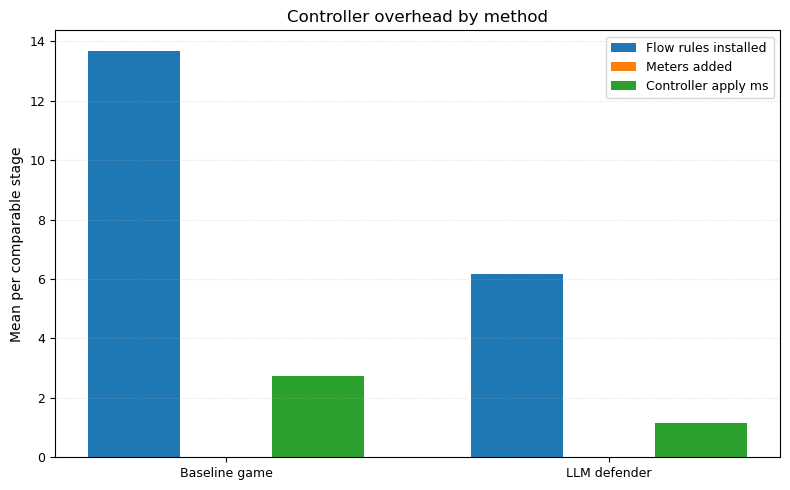

The data file committed next to this chart (first rows):
method, flow_rules_installed, meters_added, controller_apply_ms, method_label
baseline_game, 13.68, 0.0, 2.744, Baseline game
llm_defender, 6.154, 0.0, 1.15, LLM defender
